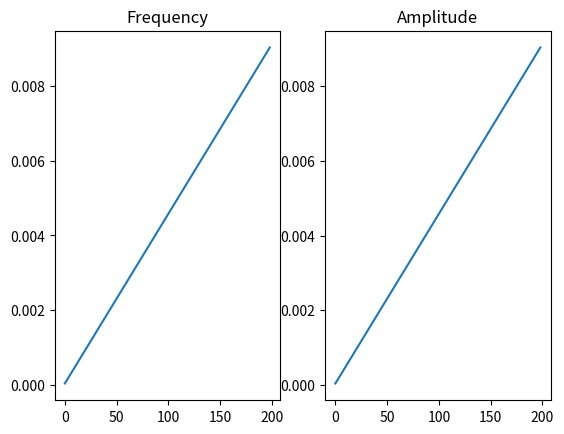

Reproduce this figure in Python.
import numpy as np
import matplotlib.pyplot as plt

def mean_abs_change(x):
    return np.mean(np.abs(np.diff(x)))

# modulator_frequency = 10.0
# carrier_frequency = 40.0
# modulation_index = 1.0

time = np.arange(44100.0) / 44100.0
# modulator_am = time**2
# carrier = np.sin(2.0 * np.pi * carrier_frequency * time)

# product_am = modulator_am * carrier

# modulator_fm = np.sin(2.0 * np.pi * modulator_frequency * time) * modulation_index
# product_fm = np.zeros_like(modulator_fm)
# for i, t in enumerate(time):
#     product_fm[i] = np.sin(2. * np.pi * (carrier_frequency * t + modulator_fm[i]))

# plt.subplot(2, 2, 1)
# plt.title('Amplitude Modulation')
# plt.plot(modulator_am)
# plt.subplot(2, 2, 3)
# plt.plot(product_am, label="MAC={:.3E}".format(mean_abs_change(product_am)))
# plt.ylabel('Amplitude')
# plt.xlabel('Output signal')
# plt.legend()

# plt.subplot(2, 2, 2)
# plt.title('Frequency Modulation')
# plt.plot(modulator_fm)
# plt.subplot(2, 2, 4)
# plt.plot(product_fm, label="MAC={:.3E}".format(mean_abs_change(product_fm)))
# plt.ylabel('Amplitude')
# plt.xlabel('Output signal')
# plt.legend()
# plt.show()

macs = []
for f in range(1, 200):
    x = np.sin(np.pi * time * f)
    print(mean_abs_change(x))
    macs.append(mean_abs_change(x))

plt.subplot(1, 2, 1)
plt.title('Frequency')
plt.plot(macs)

macs.clear()
for a in range(1, 200):
    x = np.sin(np.pi * time) * a
    print(mean_abs_change(x))
    macs.append(mean_abs_change(x))

plt.subplot(1, 2, 2)
plt.title('Amplitude')
plt.plot(macs)
plt.show()